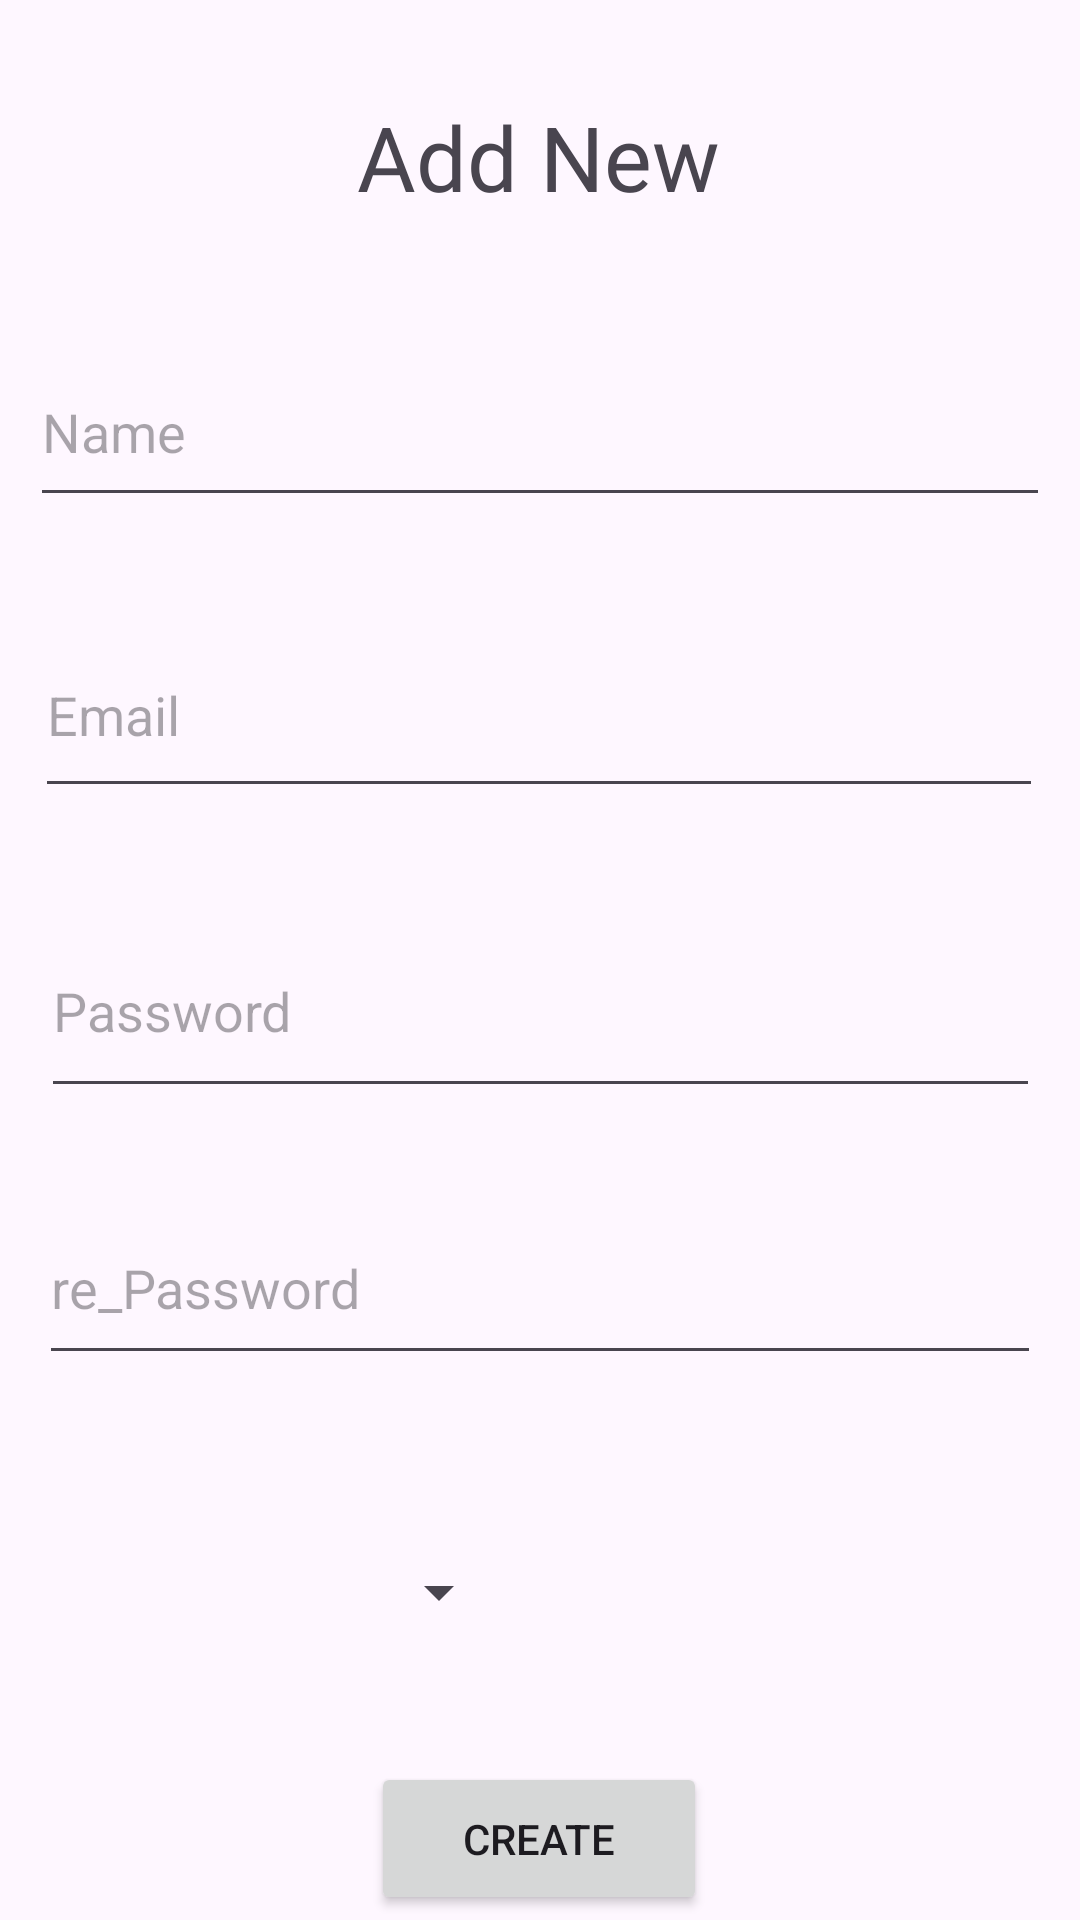

Produce the Android XML layout that renders to this screen, including the resource entries it uses.
<!-- AndroidManifest.xml: application theme Theme.Cw_comp1786 -->
<!-- res/layout/fragment_user_add.xml -->
<?xml version="1.0" encoding="utf-8"?>
<FrameLayout xmlns:android="http://schemas.android.com/apk/res/android"
    xmlns:app="http://schemas.android.com/apk/res-auto"
    xmlns:tools="http://schemas.android.com/tools"
    android:layout_width="match_parent"
    android:layout_height="match_parent"
    tools:context=".UserAddFragment">

    <androidx.constraintlayout.widget.ConstraintLayout
        android:layout_width="match_parent"
        android:layout_height="match_parent">

        <TextView
            android:id="@+id/textView20"
            android:layout_width="wrap_content"
            android:layout_height="wrap_content"
            android:layout_marginTop="32dp"
            android:fontFamily="@font/aclonica"
            android:text="Add New"
            android:textSize="30sp"
            app:layout_constraintEnd_toEndOf="parent"
            app:layout_constraintHorizontal_bias="0.498"
            app:layout_constraintStart_toStartOf="parent"
            app:layout_constraintTop_toTopOf="parent" />

        <EditText
            android:id="@+id/editName"
            android:layout_width="340dp"
            android:layout_height="60dp"
            android:layout_marginTop="40dp"
            android:hint="Name"
            app:layout_constraintEnd_toEndOf="parent"
            app:layout_constraintHorizontal_bias="0.492"
            app:layout_constraintStart_toStartOf="parent"
            app:layout_constraintTop_toBottomOf="@+id/textView20" />

        <EditText
            android:id="@+id/editEmail"
            android:layout_width="336dp"
            android:layout_height="65dp"
            android:layout_marginTop="32dp"
            android:hint="Email"
            android:ems="10"
            android:inputType="textEmailAddress"
            app:layout_constraintEnd_toEndOf="parent"
            app:layout_constraintHorizontal_bias="0.493"
            app:layout_constraintStart_toStartOf="parent"
            app:layout_constraintTop_toBottomOf="@+id/editName" />

        <EditText
            android:id="@+id/editPassword"
            android:layout_width="333dp"
            android:layout_height="68dp"
            android:layout_marginTop="32dp"
            android:hint="Password"
            android:inputType="textPassword"
            app:layout_constraintEnd_toEndOf="parent"
            app:layout_constraintStart_toStartOf="parent"
            app:layout_constraintTop_toBottomOf="@+id/editEmail" />

        <EditText
            android:id="@+id/editPassword2"
            android:layout_width="334dp"
            android:layout_height="61dp"
            android:layout_marginTop="128dp"
            android:hint="re_Password"
            android:inputType="textPassword"
            app:layout_constraintEnd_toEndOf="parent"
            app:layout_constraintHorizontal_bias="0.506"
            app:layout_constraintStart_toStartOf="parent"
            app:layout_constraintTop_toBottomOf="@+id/editEmail" />

        <Spinner
            android:id="@+id/roleSpinner"
            android:layout_width="142dp"
            android:layout_height="57dp"
            android:layout_marginTop="44dp"
            app:layout_constraintEnd_toEndOf="parent"
            app:layout_constraintHorizontal_bias="0.13"
            app:layout_constraintStart_toStartOf="parent"
            app:layout_constraintTop_toBottomOf="@+id/editPassword2" />

        <Button
            android:id="@+id/btn_createUser"
            android:layout_width="112dp"
            android:layout_height="51dp"
            android:layout_marginTop="28dp"
            android:text="Create"
            app:layout_constraintEnd_toEndOf="parent"
            app:layout_constraintHorizontal_bias="0.498"
            app:layout_constraintStart_toStartOf="parent"
            app:layout_constraintTop_toBottomOf="@+id/roleSpinner" />


    </androidx.constraintlayout.widget.ConstraintLayout>
</FrameLayout>
<!-- resources referenced by this layout -->
<resources>
  <style name="Theme.Cw_comp1786" parent="Base.Theme.Cw_comp1786" />
  <style name="Base.Theme.Cw_comp1786" parent="Theme.Material3.DayNight.NoActionBar">
          
          
      </style>
</resources>
